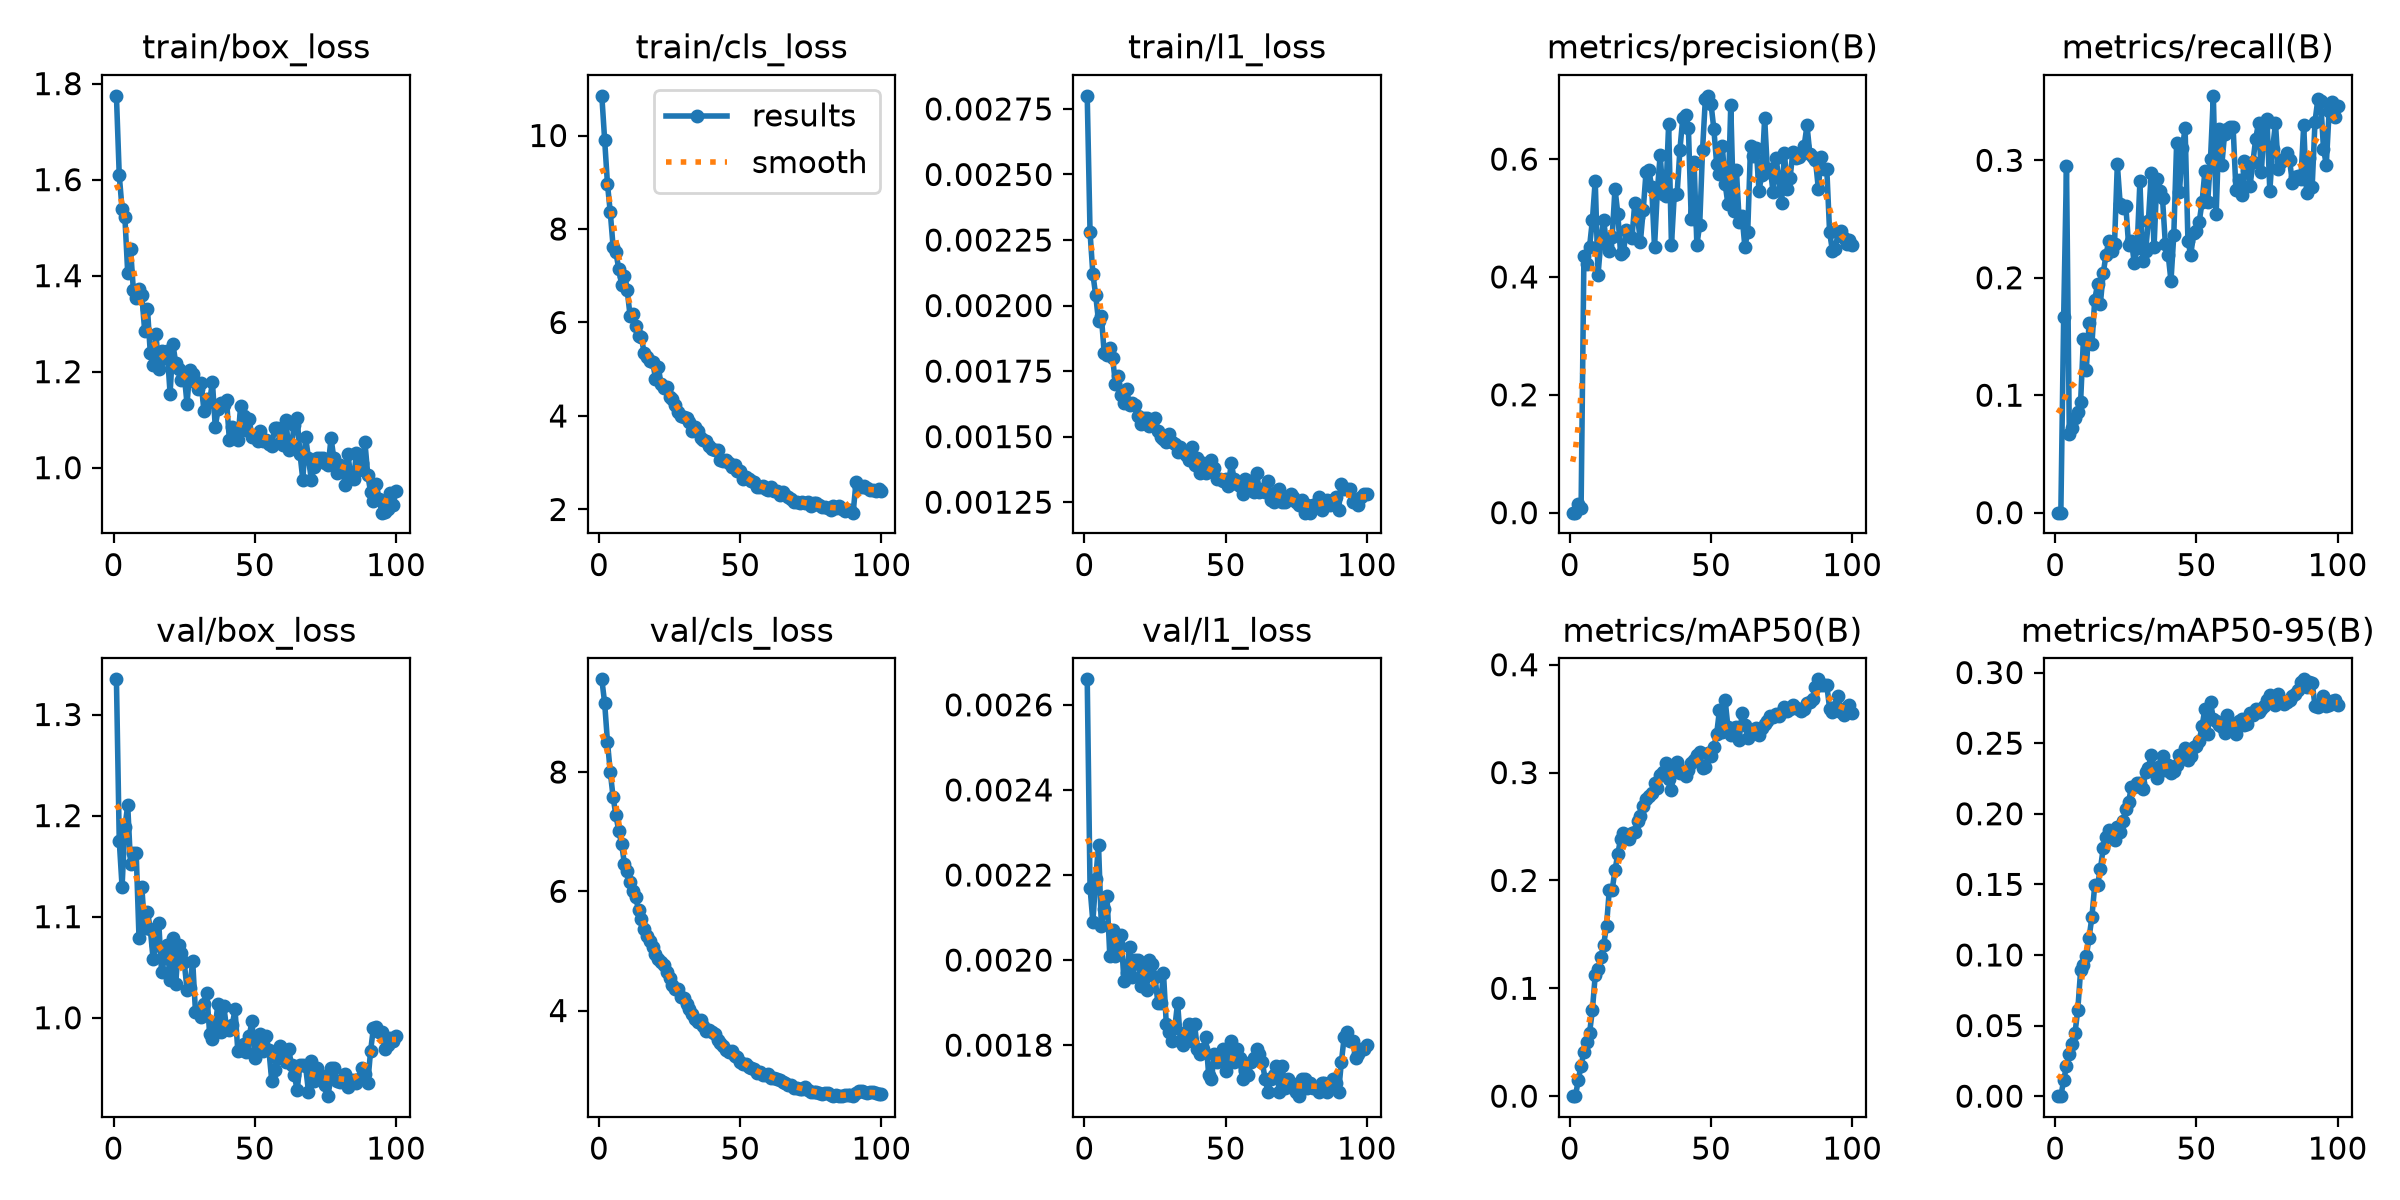

Data behind this chart, as committed beside it:
epoch, time, train/box_loss, train/cls_loss, train/l1_loss, metrics/precision(B), metrics/recall(B), metrics/mAP50(B), metrics/mAP50-95(B), val/box_loss, val/cls_loss, val/l1_loss, lr/pg0, lr/pg1, lr/pg2
1, 74.28, 1.775, 10.85, 0.0028, 0, 0, 0, 0, 1.335, 9.554, 0.00266, 6.9225e-05, 6.9225e-05, 6.9225e-05
2, 89.17, 1.609, 9.908, 0.00228, 0, 0, 0, 0, 1.175, 9.159, 0.00217, 0.0001388, 0.0001388, 0.0001388
3, 103.4, 1.539, 8.961, 0.00212, 0.01541, 0.1665, 0.01498, 0.01129, 1.13, 8.504, 0.00209, 0.000207, 0.000207, 0.000207
4, 117.6, 1.522, 8.353, 0.00204, 0.0085, 0.295, 0.02831, 0.02124, 1.189, 7.998, 0.00219, 0.0002067, 0.0002067, 0.0002067
5, 131.7, 1.405, 7.617, 0.00194, 0.4347, 0.0668, 0.0414, 0.03006, 1.21, 7.577, 0.00227, 0.0002046, 0.0002046, 0.0002046
6, 146, 1.456, 7.501, 0.00196, 0.4224, 0.07211, 0.05006, 0.03709, 1.152, 7.271, 0.00208, 0.0002025, 0.0002025, 0.0002025
7, 160.4, 1.37, 7.143, 0.00182, 0.4514, 0.08064, 0.05873, 0.04455, 1.163, 7.013, 0.00212, 0.0002003, 0.0002003, 0.0002003
8, 174.6, 1.353, 6.812, 0.00181, 0.4963, 0.08556, 0.07973, 0.06121, 1.163, 6.795, 0.00215, 0.0001982, 0.0001982, 0.0001982
9, 188.8, 1.372, 6.989, 0.00184, 0.5635, 0.09464, 0.112, 0.08913, 1.079, 6.462, 0.00201, 0.0001961, 0.0001961, 0.0001961
10, 203.1, 1.359, 6.687, 0.0018, 0.4036, 0.1482, 0.1182, 0.09255, 1.129, 6.341, 0.00207, 0.000194, 0.000194, 0.000194
11, 217.3, 1.285, 6.144, 0.0017, 0.461, 0.1215, 0.1286, 0.09891, 1.089, 6.153, 0.00201, 0.0001919, 0.0001919, 0.0001919
12, 231.8, 1.33, 6.173, 0.00173, 0.4972, 0.1614, 0.1403, 0.1122, 1.105, 6, 0.00204, 0.0001898, 0.0001898, 0.0001898
13, 246.3, 1.238, 5.929, 0.00166, 0.4539, 0.1434, 0.158, 0.1269, 1.088, 5.906, 0.00206, 0.0001877, 0.0001877, 0.0001877
14, 260.9, 1.214, 5.719, 0.00163, 0.4443, 0.1813, 0.1916, 0.1495, 1.058, 5.68, 0.00195, 0.0001856, 0.0001856, 0.0001856
15, 275.3, 1.278, 5.684, 0.00168, 0.4682, 0.1945, 0.1911, 0.1498, 1.072, 5.541, 0.00197, 0.0001835, 0.0001835, 0.0001835
16, 289.9, 1.206, 5.344, 0.00162, 0.5498, 0.178, 0.2095, 0.1608, 1.093, 5.37, 0.00203, 0.0001814, 0.0001814, 0.0001814
17, 304.6, 1.243, 5.258, 0.00163, 0.5075, 0.2038, 0.2245, 0.1754, 1.045, 5.247, 0.00196, 0.0001793, 0.0001793, 0.0001793
18, 319, 1.228, 5.181, 0.00162, 0.4386, 0.2197, 0.2388, 0.1838, 1.059, 5.164, 0.002, 0.0001772, 0.0001772, 0.0001772
19, 333.6, 1.242, 5.165, 0.00158, 0.4424, 0.2316, 0.244, 0.1882, 1.072, 5.071, 0.002, 0.000175, 0.000175, 0.000175
20, 348, 1.154, 4.8, 0.00155, 0.4792, 0.2225, 0.2394, 0.1861, 1.037, 4.954, 0.00194, 0.0001729, 0.0001729, 0.0001729
21, 362.3, 1.258, 5.041, 0.00157, 0.4704, 0.2284, 0.2388, 0.1815, 1.079, 4.872, 0.00198, 0.0001708, 0.0001708, 0.0001708
22, 376.5, 1.218, 4.677, 0.00157, 0.4663, 0.2967, 0.2436, 0.1905, 1.034, 4.809, 0.00193, 0.0001687, 0.0001687, 0.0001687
23, 390.8, 1.207, 4.596, 0.00154, 0.5251, 0.2632, 0.245, 0.1871, 1.072, 4.756, 0.002, 0.0001666, 0.0001666, 0.0001666
24, 405.2, 1.183, 4.622, 0.00155, 0.5021, 0.259, 0.2554, 0.1946, 1.064, 4.653, 0.00199, 0.0001645, 0.0001645, 0.0001645
25, 419.4, 1.194, 4.404, 0.00157, 0.4597, 0.2615, 0.2598, 0.2036, 1.055, 4.543, 0.00196, 0.0001624, 0.0001624, 0.0001624
26, 433.7, 1.133, 4.353, 0.00152, 0.5137, 0.2276, 0.2691, 0.2085, 1.028, 4.429, 0.0019, 0.0001603, 0.0001603, 0.0001603
27, 448, 1.204, 4.238, 0.0015, 0.5782, 0.2317, 0.2754, 0.2192, 1.03, 4.366, 0.0019, 0.0001582, 0.0001582, 0.0001582
28, 462.1, 1.195, 4.085, 0.00149, 0.582, 0.2122, 0.2787, 0.2191, 1.056, 4.364, 0.00197, 0.0001561, 0.0001561, 0.0001561
29, 476.5, 1.178, 4.002, 0.00148, 0.5519, 0.225, 0.2814, 0.2218, 1.005, 4.231, 0.00185, 0.000154, 0.000154, 0.000154
30, 490.8, 1.164, 3.983, 0.00151, 0.4503, 0.2822, 0.2907, 0.2217, 1.007, 4.209, 0.00183, 0.0001518, 0.0001518, 0.0001518
31, 504.9, 1.177, 3.956, 0.00148, 0.5457, 0.2147, 0.2855, 0.2175, 1.001, 4.106, 0.00181, 0.0001497, 0.0001497, 0.0001497
32, 519.1, 1.117, 3.869, 0.00147, 0.6069, 0.2226, 0.2976, 0.2295, 1.014, 4.027, 0.00184, 0.0001476, 0.0001476, 0.0001476
33, 533.4, 1.142, 3.688, 0.00144, 0.5405, 0.2484, 0.3008, 0.2327, 1.024, 3.941, 0.0019, 0.0001455, 0.0001455, 0.0001455
34, 547.6, 1.137, 3.769, 0.00146, 0.5379, 0.2888, 0.3085, 0.2416, 0.9843, 3.851, 0.00181, 0.0001434, 0.0001434, 0.0001434
35, 562.5, 1.178, 3.689, 0.00144, 0.6594, 0.2258, 0.2939, 0.2321, 0.9788, 3.808, 0.0018, 0.0001413, 0.0001413, 0.0001413
36, 576.8, 1.085, 3.522, 0.00143, 0.454, 0.2845, 0.2838, 0.2257, 0.9931, 3.839, 0.00183, 0.0001392, 0.0001392, 0.0001392
37, 591, 1.122, 3.481, 0.00141, 0.5397, 0.2735, 0.3052, 0.2338, 1.014, 3.743, 0.00185, 0.0001371, 0.0001371, 0.0001371
38, 605.3, 1.134, 3.456, 0.00146, 0.5415, 0.2675, 0.3096, 0.2407, 0.9855, 3.65, 0.00181, 0.000135, 0.000135, 0.000135
39, 619.4, 1.131, 3.351, 0.00139, 0.6161, 0.2289, 0.3, 0.2313, 1.012, 3.667, 0.00185, 0.0001329, 0.0001329, 0.0001329
40, 633.7, 1.14, 3.283, 0.00142, 0.6695, 0.2198, 0.3013, 0.2347, 0.9894, 3.634, 0.00179, 0.0001308, 0.0001308, 0.0001308
41, 648, 1.057, 3.281, 0.00136, 0.674, 0.1972, 0.2971, 0.2291, 0.9883, 3.603, 0.00178, 0.0001287, 0.0001287, 0.0001287
42, 662.2, 1.085, 3.264, 0.0014, 0.6523, 0.2366, 0.3028, 0.2303, 0.9926, 3.512, 0.00179, 0.0001265, 0.0001265, 0.0001265
43, 676.5, 1.078, 3.058, 0.00136, 0.4979, 0.3148, 0.3091, 0.2345, 1.008, 3.46, 0.00182, 0.0001244, 0.0001244, 0.0001244
44, 690.7, 1.057, 3.035, 0.00138, 0.5957, 0.2727, 0.312, 0.2413, 0.9667, 3.412, 0.00173, 0.0001223, 0.0001223, 0.0001223
45, 705, 1.129, 3.056, 0.00141, 0.4544, 0.3102, 0.3161, 0.2404, 0.9682, 3.334, 0.00172, 0.0001202, 0.0001202, 0.0001202
46, 719.4, 1.107, 3.001, 0.00138, 0.4886, 0.3272, 0.3195, 0.2465, 0.9741, 3.299, 0.00178, 0.0001181, 0.0001181, 0.0001181
47, 733.6, 1.078, 2.904, 0.00134, 0.6146, 0.2317, 0.3042, 0.238, 0.966, 3.321, 0.00176, 0.000116, 0.000116, 0.000116
48, 747.9, 1.102, 2.945, 0.00134, 0.7023, 0.2192, 0.3051, 0.241, 0.9815, 3.235, 0.00177, 0.0001139, 0.0001139, 0.0001139
49, 762.1, 1.063, 2.833, 0.00133, 0.7073, 0.2381, 0.3177, 0.2475, 0.9965, 3.224, 0.00179, 0.0001118, 0.0001118, 0.0001118
50, 776.4, 1.067, 2.817, 0.00134, 0.6939, 0.2398, 0.315, 0.2477, 0.9606, 3.139, 0.00174, 0.0001097, 0.0001097, 0.0001097
51, 790.7, 1.055, 2.658, 0.00131, 0.6515, 0.2477, 0.3233, 0.2517, 0.9768, 3.101, 0.00177, 0.0001076, 0.0001076, 0.0001076
52, 805.1, 1.076, 2.7, 0.0014, 0.5918, 0.2642, 0.3357, 0.2619, 0.9844, 3.097, 0.00181, 0.0001055, 0.0001055, 0.0001055
53, 819.4, 1.056, 2.651, 0.00134, 0.5748, 0.2906, 0.3579, 0.2742, 0.9674, 3.052, 0.00176, 0.0001033, 0.0001033, 0.0001033
54, 833.7, 1.058, 2.612, 0.00132, 0.6226, 0.2643, 0.3372, 0.2565, 0.9816, 3.033, 0.00179, 0.0001012, 0.0001012, 0.0001012
55, 848, 1.049, 2.589, 0.00131, 0.558, 0.3015, 0.3674, 0.2791, 0.9678, 3.023, 0.00177, 9.91302e-05, 9.91302e-05, 9.91302e-05
56, 862.2, 1.045, 2.472, 0.00128, 0.5233, 0.3549, 0.3422, 0.2673, 0.9375, 2.951, 0.00172, 9.70215e-05, 9.70215e-05, 9.70215e-05
57, 876.5, 1.083, 2.47, 0.00134, 0.691, 0.2539, 0.3352, 0.2654, 0.948, 2.962, 0.00174, 9.49128e-05, 9.49128e-05, 9.49128e-05
58, 890.8, 1.083, 2.497, 0.00131, 0.5127, 0.3265, 0.3414, 0.263, 0.9597, 2.926, 0.00173, 9.28041e-05, 9.28041e-05, 9.28041e-05
59, 905, 1.052, 2.441, 0.00133, 0.5811, 0.2962, 0.3421, 0.2616, 0.9725, 2.916, 0.00176, 9.06954e-05, 9.06954e-05, 9.06954e-05
60, 919.3, 1.046, 2.413, 0.00129, 0.4937, 0.3228, 0.3307, 0.2572, 0.9684, 2.929, 0.00177, 8.85867e-05, 8.85867e-05, 8.85867e-05
... 40 more rows
